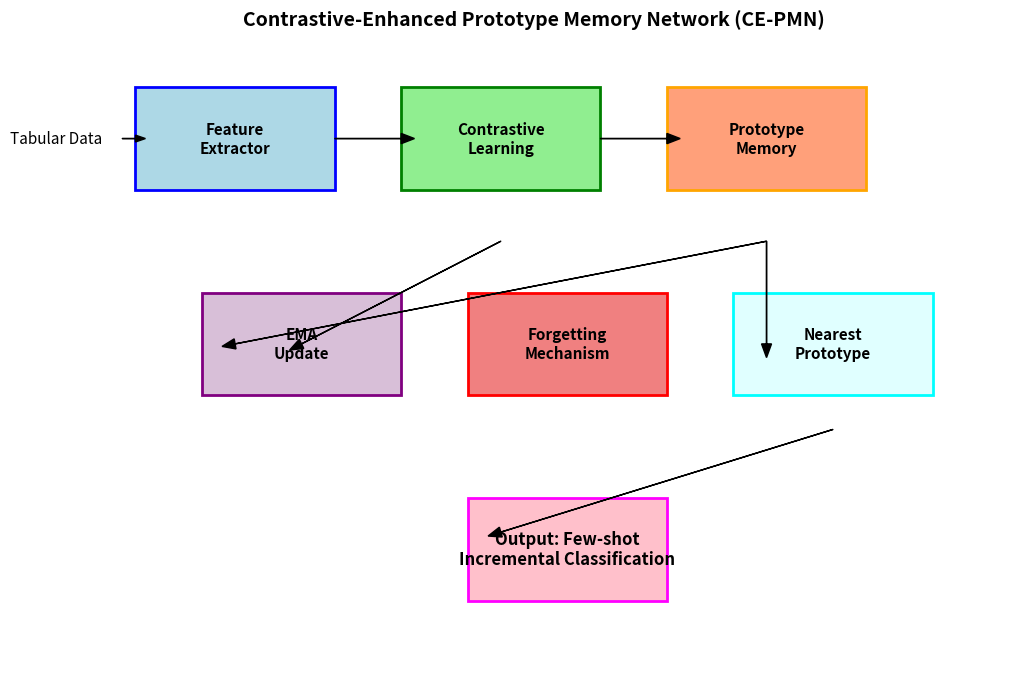

This figure's Python source: (Note: this script raises an exception after producing the figure.)
import matplotlib.pyplot as plt
import matplotlib.patches as patches

fig, ax = plt.subplots(figsize=(12, 8))
ax.set_xlim(0, 14)
ax.set_ylim(0, 9)
ax.axis('off')

rect1 = patches.Rectangle((1, 7), 3, 1.5, linewidth=2, edgecolor='blue', facecolor='lightblue')
ax.add_patch(rect1)
ax.text(2.5, 7.75, 'Feature\nExtractor', ha='center', va='center', fontsize=11, fontweight='bold')

rect2 = patches.Rectangle((5, 7), 3, 1.5, linewidth=2, edgecolor='green', facecolor='lightgreen')
ax.add_patch(rect2)
ax.text(6.5, 7.75, 'Contrastive\nLearning', ha='center', va='center', fontsize=11, fontweight='bold')

rect3 = patches.Rectangle((9, 7), 3, 1.5, linewidth=2, edgecolor='orange', facecolor='lightsalmon')
ax.add_patch(rect3)
ax.text(10.5, 7.75, 'Prototype\nMemory', ha='center', va='center', fontsize=11, fontweight='bold')

rect4 = patches.Rectangle((2, 4), 3, 1.5, linewidth=2, edgecolor='purple', facecolor='thistle')
ax.add_patch(rect4)
ax.text(3.5, 4.75, 'EMA\nUpdate', ha='center', va='center', fontsize=11, fontweight='bold')

rect5 = patches.Rectangle((6, 4), 3, 1.5, linewidth=2, edgecolor='red', facecolor='lightcoral')
ax.add_patch(rect5)
ax.text(7.5, 4.75, 'Forgetting\nMechanism', ha='center', va='center', fontsize=11, fontweight='bold')

rect6 = patches.Rectangle((10, 4), 3, 1.5, linewidth=2, edgecolor='cyan', facecolor='lightcyan')
ax.add_patch(rect6)
ax.text(11.5, 4.75, 'Nearest\nPrototype', ha='center', va='center', fontsize=11, fontweight='bold')

ax.arrow(4, 7.75, 1, 0, head_width=0.15, head_length=0.2, fc='black', ec='black')
ax.arrow(8, 7.75, 1, 0, head_width=0.15, head_length=0.2, fc='black', ec='black')
ax.arrow(10.5, 6.25, -8, -1.5, head_width=0.15, head_length=0.2, fc='black', ec='black')
ax.arrow(10.5, 6.25, 0, -1.5, head_width=0.15, head_length=0.2, fc='black', ec='black')
ax.arrow(6.5, 6.25, -3, -1.5, head_width=0.15, head_length=0.2, fc='black', ec='black')

rect7 = patches.Rectangle((6, 1), 3, 1.5, linewidth=2, edgecolor='magenta', facecolor='pink')
ax.add_patch(rect7)
ax.text(7.5, 1.75, 'Output: Few-shot\nIncremental Classification', ha='center', va='center', fontsize=12, fontweight='bold')

ax.arrow(11.5, 3.5, -5, -1.5, head_width=0.15, head_length=0.2, fc='black', ec='black')

ax.text(0.5, 7.75, 'Tabular Data', ha='right', va='center', fontsize=11)
ax.arrow(0.8, 7.75, 0.2, 0, head_width=0.1, head_length=0.15, fc='black', ec='black')

plt.title('Contrastive-Enhanced Prototype Memory Network (CE-PMN)', fontsize=14, fontweight='bold', pad=20)
plt.savefig('plots/framework_architecture.png', dpi=300, bbox_inches='tight')
plt.close()

print("Architecture plot generated successfully!")
